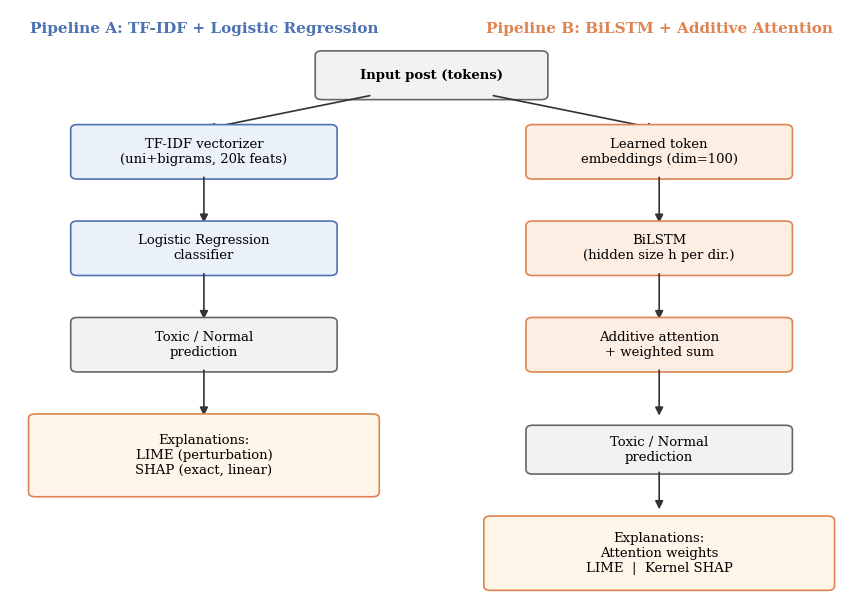

This chart was generated by the following Python code: (Note: this script raises an exception after producing the figure.)
import matplotlib
matplotlib.use("Agg")
import matplotlib.pyplot as plt
import matplotlib.patches as mpatches
from matplotlib.patches import FancyBboxPatch, FancyArrowPatch

plt.rcParams.update({"font.family": "serif", "font.size": 10})

fig, ax = plt.subplots(figsize=(9, 6.2))
ax.set_xlim(0, 10)
ax.set_ylim(0, 10)
ax.axis("off")

def box(x, y, w, h, text, fc="#EAF1FB", ec="#4C72B0", fontsize=9.5, bold=False):
    b = FancyBboxPatch((x, y), w, h, boxstyle="round,pad=0.08,rounding_size=0.08",
                        linewidth=1.2, edgecolor=ec, facecolor=fc)
    ax.add_patch(b)
    ax.text(x + w/2, y + h/2, text, ha="center", va="center", fontsize=fontsize,
            fontweight="bold" if bold else "normal", wrap=True)

def arrow(x1, y1, x2, y2, color="#333333"):
    a = FancyArrowPatch((x1, y1), (x2, y2), arrowstyle="-|>", mutation_scale=12,
                         linewidth=1.2, color=color)
    ax.add_patch(a)

# Title labels for the two pipelines
ax.text(2.3, 9.6, "Pipeline A: TF-IDF + Logistic Regression", ha="center", fontsize=11, fontweight="bold", color="#4C72B0")
ax.text(7.7, 9.6, "Pipeline B: BiLSTM + Additive Attention", ha="center", fontsize=11, fontweight="bold", color="#DD8452")

# Shared input
box(3.7, 8.5, 2.6, 0.7, "Input post (tokens)", fc="#F2F2F2", ec="#666666", bold=True)
arrow(4.3, 8.5, 2.3, 7.9)
arrow(5.7, 8.5, 7.7, 7.9)

# Pipeline A (LogReg)
box(0.8, 7.1, 3.0, 0.8, "TF-IDF vectorizer\n(uni+bigrams, 20k feats)", fc="#EAF1FB", ec="#4C72B0")
arrow(2.3, 7.1, 2.3, 6.2)
box(0.8, 5.4, 3.0, 0.8, "Logistic Regression\nclassifier", fc="#EAF1FB", ec="#4C72B0")
arrow(2.3, 5.4, 2.3, 4.5)
box(0.8, 3.7, 3.0, 0.8, "Toxic / Normal\nprediction", fc="#F2F2F2", ec="#666666")
arrow(2.3, 3.7, 2.3, 2.8)
box(0.3, 1.5, 4.0, 1.3, "Explanations:\nLIME (perturbation)\nSHAP (exact, linear)", fc="#FFF6E9", ec="#DD8452")

# Pipeline B (BiLSTM)
box(6.2, 7.1, 3.0, 0.8, "Learned token\nembeddings (dim=100)", fc="#FDEEE4", ec="#DD8452")
arrow(7.7, 7.1, 7.7, 6.2)
box(6.2, 5.4, 3.0, 0.8, "BiLSTM\n(hidden size h per dir.)", fc="#FDEEE4", ec="#DD8452")
arrow(7.7, 5.4, 7.7, 4.5)
box(6.2, 3.7, 3.0, 0.8, "Additive attention\n+ weighted sum", fc="#FDEEE4", ec="#DD8452")
arrow(7.7, 3.7, 7.7, 2.8)
box(6.2, 1.9, 3.0, 0.7, "Toxic / Normal\nprediction", fc="#F2F2F2", ec="#666666")
arrow(7.7, 1.9, 7.7, 1.15)
box(5.7, -0.15, 4.0, 1.15, "Explanations:\nAttention weights\nLIME  |  Kernel SHAP", fc="#FFF6E9", ec="#DD8452")

ax.set_ylim(-0.4, 10)
fig.tight_layout()
fig.savefig("figures/fig1_architecture.png", dpi=300)
print("saved fig1_architecture.png")
